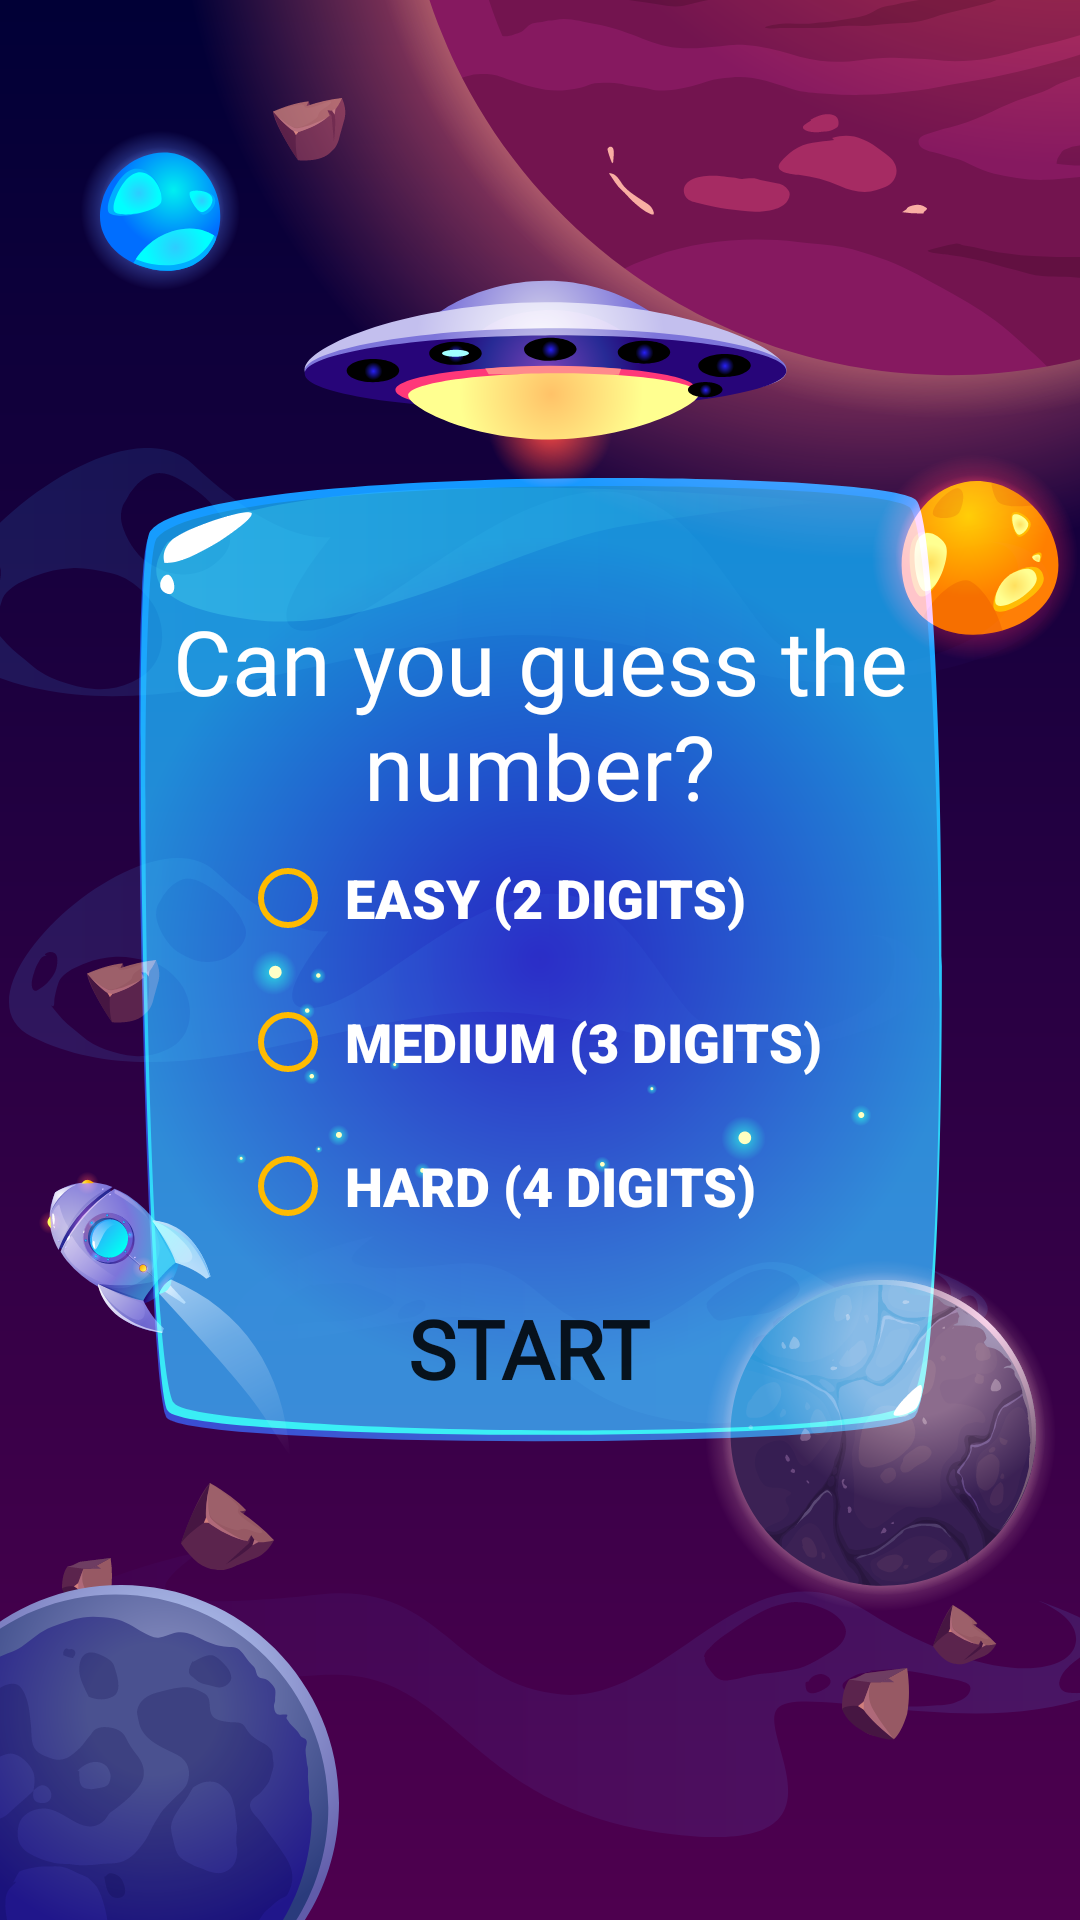

Produce the Android XML layout that renders to this screen, including the resource entries it uses.
<!-- AndroidManifest.xml: application theme Theme.Quiznum -->
<!-- res/layout/activity_main.xml -->
<?xml version="1.0" encoding="utf-8"?>
<LinearLayout xmlns:android="http://schemas.android.com/apk/res/android"
    xmlns:app="http://schemas.android.com/apk/res-auto"
    xmlns:tools="http://schemas.android.com/tools"
    android:layout_width="match_parent"
    android:layout_height="match_parent"
    android:background="@drawable/menu"
    android:gravity="center_horizontal"
    android:orientation="vertical"
    tools:context=".MainActivity">

    <TextView
        android:id="@+id/textView4"
        android:layout_width="wrap_content"
        android:layout_height="wrap_content"
        android:layout_marginTop="200dp"
        android:fontFamily="@font/luckiest"
        android:gravity="center|center_horizontal"
        android:text="@string/info"
        android:textColor="@color/white"
        android:textSize="30sp"
        app:layout_constraintEnd_toEndOf="parent"
        app:layout_constraintHorizontal_bias="0.49"
        app:layout_constraintStart_toStartOf="parent"
        app:layout_constraintTop_toTopOf="parent" />

    <RadioGroup
        android:layout_width="match_parent"
        android:layout_height="wrap_content"
        android:gravity="center|center_horizontal|center_vertical">

        <RadioButton
            android:id="@+id/radio2"
            android:layout_width="200dp"
            android:layout_height="wrap_content"
            android:buttonTint="@color/radio"
            android:fontFamily="sans-serif-black"
            android:gravity="center|left"
            android:paddingLeft="3dp"
            android:text="EASY (2 DIGITS)"
            android:textColor="@color/white"
            android:textSize="18sp"
            android:textStyle="bold"
            app:layout_constraintBottom_toTopOf="@+id/radio3"
            app:layout_constraintEnd_toEndOf="parent"
            app:layout_constraintStart_toStartOf="@+id/radio3" />

        <RadioButton
            android:id="@+id/radio3"
            android:layout_width="200dp"
            android:layout_height="wrap_content"
            android:buttonTint="@color/radio"
            android:fontFamily="sans-serif-black"
            android:gravity="center|left"
            android:paddingLeft="3dp"
            android:text="MEDIUM (3 DIGITS)"
            android:textColor="@color/white"
            android:textSize="18sp"
            android:textStyle="bold"
            app:layout_constraintBottom_toBottomOf="parent"
            app:layout_constraintEnd_toEndOf="parent" />

        <RadioButton
            android:id="@+id/radio4"
            android:layout_width="200dp"
            android:layout_height="wrap_content"
            android:buttonTint="@color/radio"
            android:fontFamily="sans-serif-black"
            android:gravity="center|left"
            android:paddingLeft="3dp"
            android:text="HARD (4 DIGITS)"
            android:textColor="@color/white"
            android:textSize="18sp"
            android:textStyle="bold"
            app:layout_constraintStart_toStartOf="@+id/radio3"
            app:layout_constraintTop_toBottomOf="@+id/radio3" />
    </RadioGroup>

    <Button
        android:id="@+id/buttonStart"
        android:layout_width="wrap_content"
        android:layout_height="wrap_content"
        android:layout_marginTop="6dp"
        android:background="@drawable/button"
        android:fontFamily="@font/luckiest"
        android:gravity="center_vertical"
        android:text="START"
        android:textSize="27sp"
        android:textStyle="bold"
        app:layout_constraintEnd_toEndOf="parent"
        app:layout_constraintStart_toStartOf="parent"
        tools:layout_editor_absoluteY="448dp" />

</LinearLayout>
<!-- resources referenced by this layout -->
<resources>
  <color name="radio">#ffbb00</color>
  <color name="white">#FFFFFFFF</color>
  <!-- drawable menu: png bitmap (drawable, 446153 bytes) -->
  <string name="info">Can you guess the number?</string>
  <style name="Theme.Quiznum" parent="Theme.MaterialComponents.DayNight.DarkActionBar">
          
          <item name="colorPrimary">@color/purple_500</item>
          <item name="colorPrimaryVariant">@color/purple_700</item>
          <item name="colorOnPrimary">@color/white</item>
          
          <item name="colorSecondary">@color/teal_200</item>
          <item name="colorSecondaryVariant">@color/teal_700</item>
          <item name="colorOnSecondary">@color/black</item>
          
          <item name="android:statusBarColor" tools:targetApi="l">?attr/colorPrimaryVariant</item>
          
      </style>
  <color name="purple_500">#FF6200EE</color>
  <color name="purple_700">#FF3700B3</color>
  <color name="teal_200">#FF03DAC5</color>
  <color name="teal_700">#FF018786</color>
  <color name="black">#FF000000</color>
</resources>
